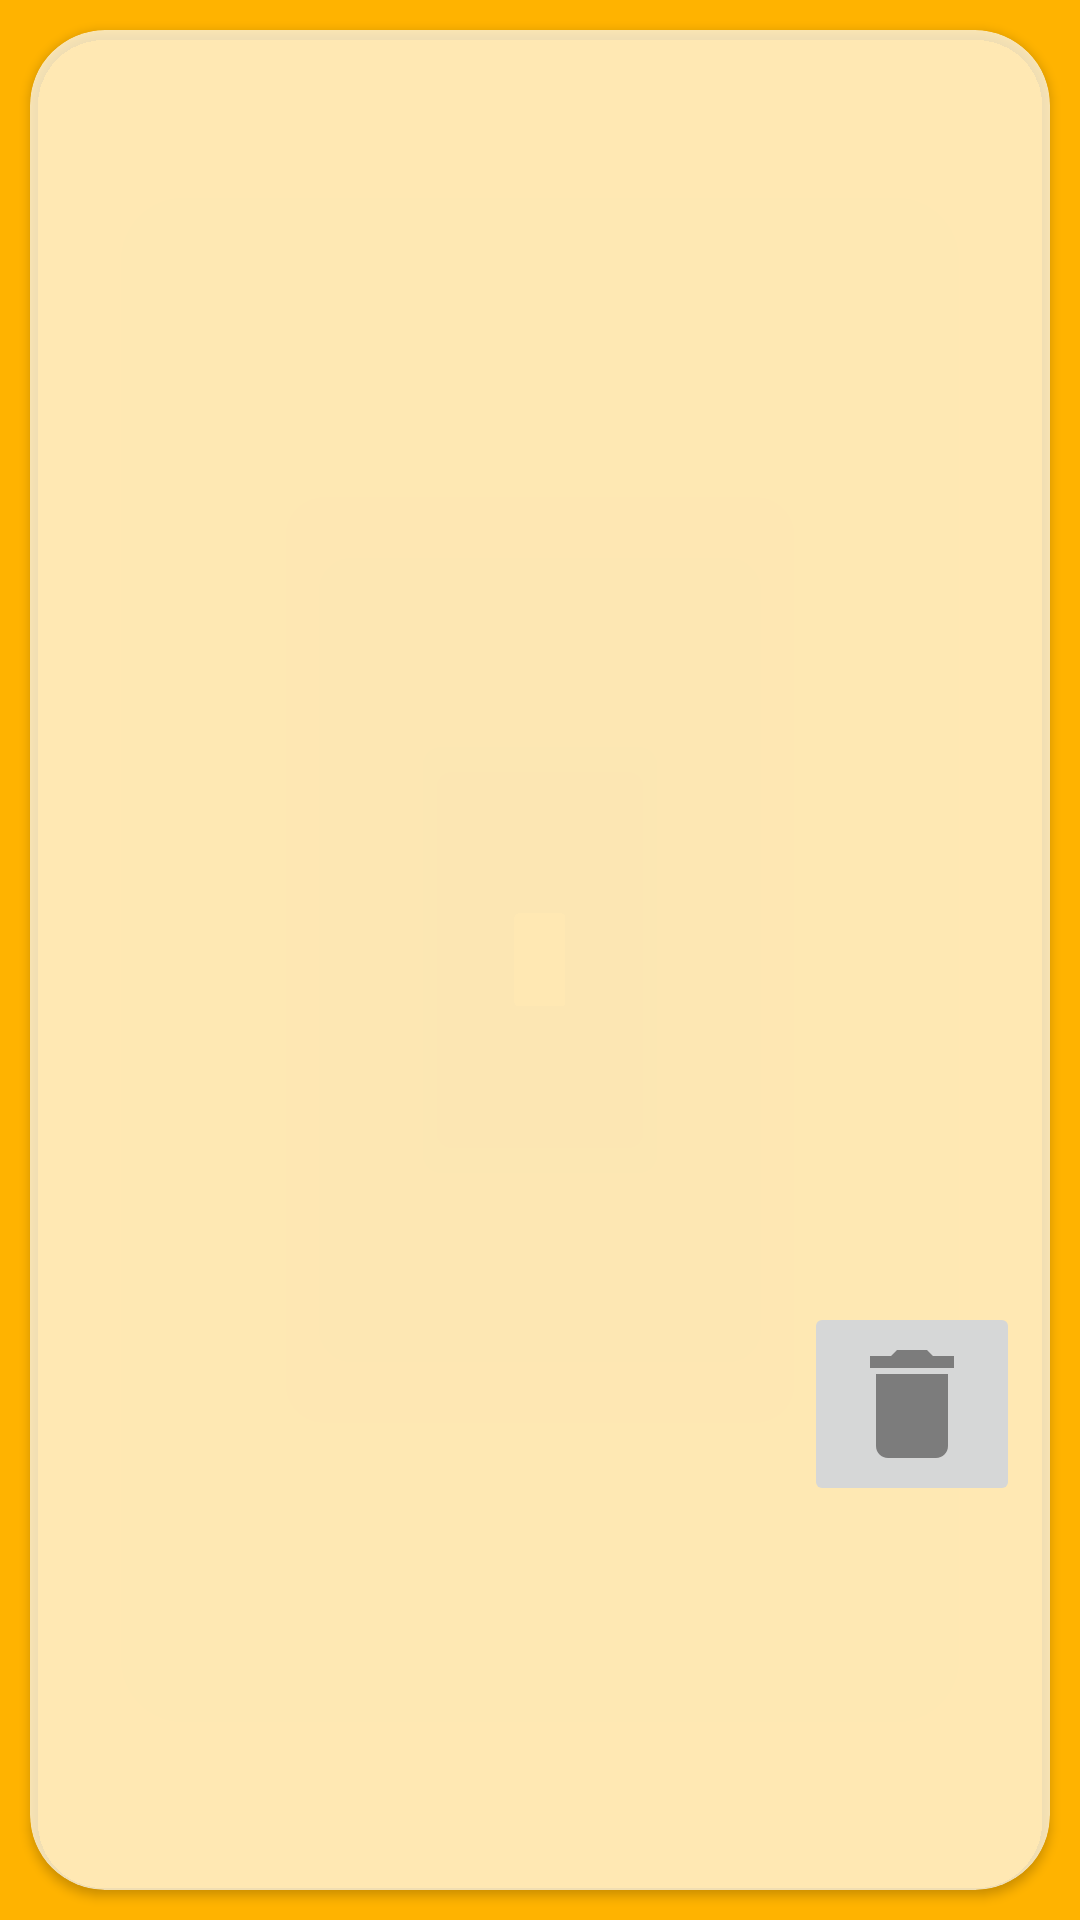

Produce the Android XML layout that renders to this screen, including the resource entries it uses.
<!-- AndroidManifest.xml: application theme Theme.LibraryApp -->
<!-- res/layout/fragment_details.xml -->
<?xml version="1.0" encoding="utf-8"?>
<androidx.constraintlayout.widget.ConstraintLayout xmlns:android="http://schemas.android.com/apk/res/android"
    xmlns:tools="http://schemas.android.com/tools"
    android:layout_width="match_parent"
    android:layout_height="match_parent"
    android:orientation="vertical"
    android:gravity="center"
    xmlns:app="http://schemas.android.com/apk/res-auto">

    <ProgressBar
        app:layout_constraintStart_toStartOf="parent"
        app:layout_constraintEnd_toEndOf="parent"
        app:layout_constraintTop_toTopOf="parent"
        app:layout_constraintBottom_toBottomOf="parent"
        android:visibility="gone"
        android:id="@+id/progress_bar"
        android:layout_width="wrap_content"
        android:layout_height="match_parent" />

    <ImageView
        android:id="@+id/background"
        android:src="@color/gold"
        android:layout_width="match_parent"
        android:layout_height="match_parent"
        android:scaleType="centerCrop"
        app:layout_constraintStart_toStartOf="parent"
        app:layout_constraintEnd_toEndOf="parent"
        app:layout_constraintTop_toTopOf="parent"
        app:layout_constraintBottom_toBottomOf="parent" />


    <androidx.cardview.widget.CardView
        app:cardBackgroundColor="@color/white_alpha0.7"
        android:id="@+id/content_layout"
        android:layout_width="match_parent"
        android:layout_height="0dp"
        android:layout_weight="1"
        android:layout_margin="10dp"
        app:cardCornerRadius="25dp"
        app:layout_constraintBottom_toBottomOf="parent"
        app:layout_constraintTop_toTopOf="parent"
        app:layout_constraintEnd_toEndOf="parent"
        app:layout_constraintStart_toStartOf="parent">

        <ScrollView
            android:layout_width="match_parent"
            android:layout_height="wrap_content">

            <LinearLayout
                android:layout_width="match_parent"
                android:layout_height="wrap_content"
                android:orientation="vertical">

                <TextView
                    android:id="@+id/title"
                    android:layout_width="match_parent"
                    android:layout_height="wrap_content"
                    android:layout_margin="10dp"
                    android:gravity="center"
                    tools:text="Title" />

                <TextView
                    android:id="@+id/authors"
                    android:layout_width="match_parent"
                    android:layout_height="wrap_content"
                    android:layout_marginStart="10dp"
                    android:layout_marginEnd="10dp"
                    android:layout_marginBottom="10dp"
                    android:gravity="center"
                    tools:text="Authors: Phoenix Right and Estell Bright" />

                <ImageView

                    android:id="@+id/book_image"
                    android:layout_width="match_parent"
                    android:layout_height="200dp"
                    android:layout_gravity="center"
                    tools:src="@drawable/danvich" />

                <TextView
                    android:id="@+id/categories"
                    android:layout_width="match_parent"
                    android:layout_height="wrap_content"
                    android:layout_marginStart="10dp"
                    android:layout_marginTop="30dp"
                    android:layout_marginEnd="10dp"
                    android:layout_marginBottom="10dp"
                    tools:text="Categories: novel, fiction, adventure" />

                <TextView
                    android:id="@+id/published_date"
                    android:layout_width="match_parent"
                    android:layout_height="wrap_content"
                    android:layout_marginStart="10dp"
                    android:layout_marginEnd="10dp"
                    android:layout_marginBottom="10dp"
                    tools:text="Publish date: 2020" />

                <TextView
                    android:id="@+id/publisher"
                    android:layout_width="match_parent"
                    android:layout_height="wrap_content"
                    android:layout_marginStart="10dp"
                    android:layout_marginEnd="10dp"
                    android:layout_marginBottom="10dp"
                    tools:text="Publisher: Vovan book house" />

                <TextView
                    android:id="@+id/description"
                    android:layout_width="match_parent"
                    android:layout_height="wrap_content"
                    android:layout_marginStart="10dp"
                    android:layout_marginEnd="10dp"
                    android:layout_marginBottom="10dp"
                    tools:text="Description" />

                <ImageButton
                    style="@style/Widget.MaterialComponents.TimePicker.ImageButton"
                    android:id="@+id/delete_icon"
                    android:layout_width="wrap_content"
                    android:layout_height="wrap_content"
                    android:layout_gravity="end"
                    android:layout_margin="10dp"
                    android:src="@drawable/ic_delete" />

            </LinearLayout>

        </ScrollView>

    </androidx.cardview.widget.CardView>


</androidx.constraintlayout.widget.ConstraintLayout>
<!-- resources referenced by this layout -->
<resources>
  <color name="gold">#FFB300</color>
  <color name="white_alpha0.7">#B3FFFFFF</color>
  <!-- drawable danvich: jpg bitmap (drawable, 893343 bytes) -->
  <!-- drawable ic_delete (drawable) -->
  <vector android:height="48dp"
      android:tint="#7C7C7C"
      android:viewportHeight="24"
      android:viewportWidth="24"
      android:width="48dp"
      xmlns:android="http://schemas.android.com/apk/res/android">
      <path
          android:fillColor="@android:color/white"
          android:pathData="M6,19c0,1.1 0.9,2 2,2h8c1.1,0 2,-0.9 2,-2V7H6v12zM19,4h-3.5l-1,-1h-5l-1,1H5v2h14V4z" />
  </vector>
  <style name="Theme.LibraryApp" parent="Base.Theme.LibraryApp" />
  <style name="Base.Theme.LibraryApp" parent="Theme.Material3.DayNight.NoActionBar">
          <item name="android:textColor">@color/black</item>
          
          
      </style>
  <color name="black">#FF000000</color>
</resources>
